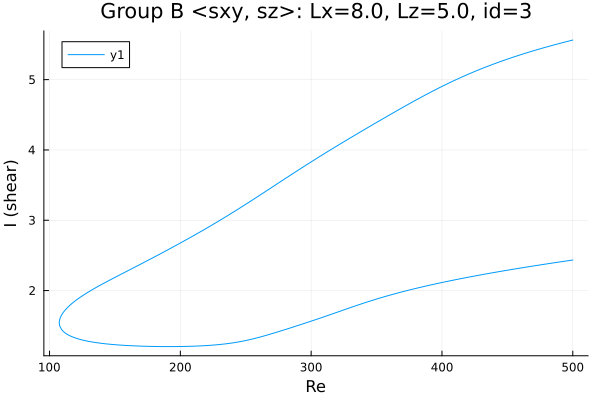

Data behind this chart, as committed beside it:
Re, shear
500.0, 5.563
499, 5.558
497.5, 5.551
496.1, 5.545
494.7, 5.538
493.3, 5.531
491.9, 5.524
490.5, 5.518
489.1, 5.511
487.6, 5.504
486.2, 5.497
484.8, 5.489
483.4, 5.482
482, 5.475
480.6, 5.468
480.1, 5.465
479.2, 5.461
477.8, 5.453
476.4, 5.446
475, 5.438
473.6, 5.431
472.2, 5.423
470.7, 5.415
469.3, 5.407
467.9, 5.399
466.5, 5.391
465.1, 5.383
463.7, 5.375
462.3, 5.367
460.8, 5.358
459.4, 5.35
458, 5.342
456.6, 5.333
455.2, 5.324
453.8, 5.316
452.4, 5.307
450.9, 5.298
449.5, 5.289
448.1, 5.28
446.7, 5.27
445.3, 5.261
443.9, 5.252
442.5, 5.242
441, 5.232
439.6, 5.223
438.2, 5.213
436.8, 5.203
435.4, 5.193
434, 5.183
432.6, 5.172
431.6, 5.165
430.1, 5.155
428.7, 5.144
427.3, 5.133
425.9, 5.123
424.5, 5.112
423.1, 5.101
421.7, 5.089
420.2, 5.078
418.8, 5.067
... 563 more rows
